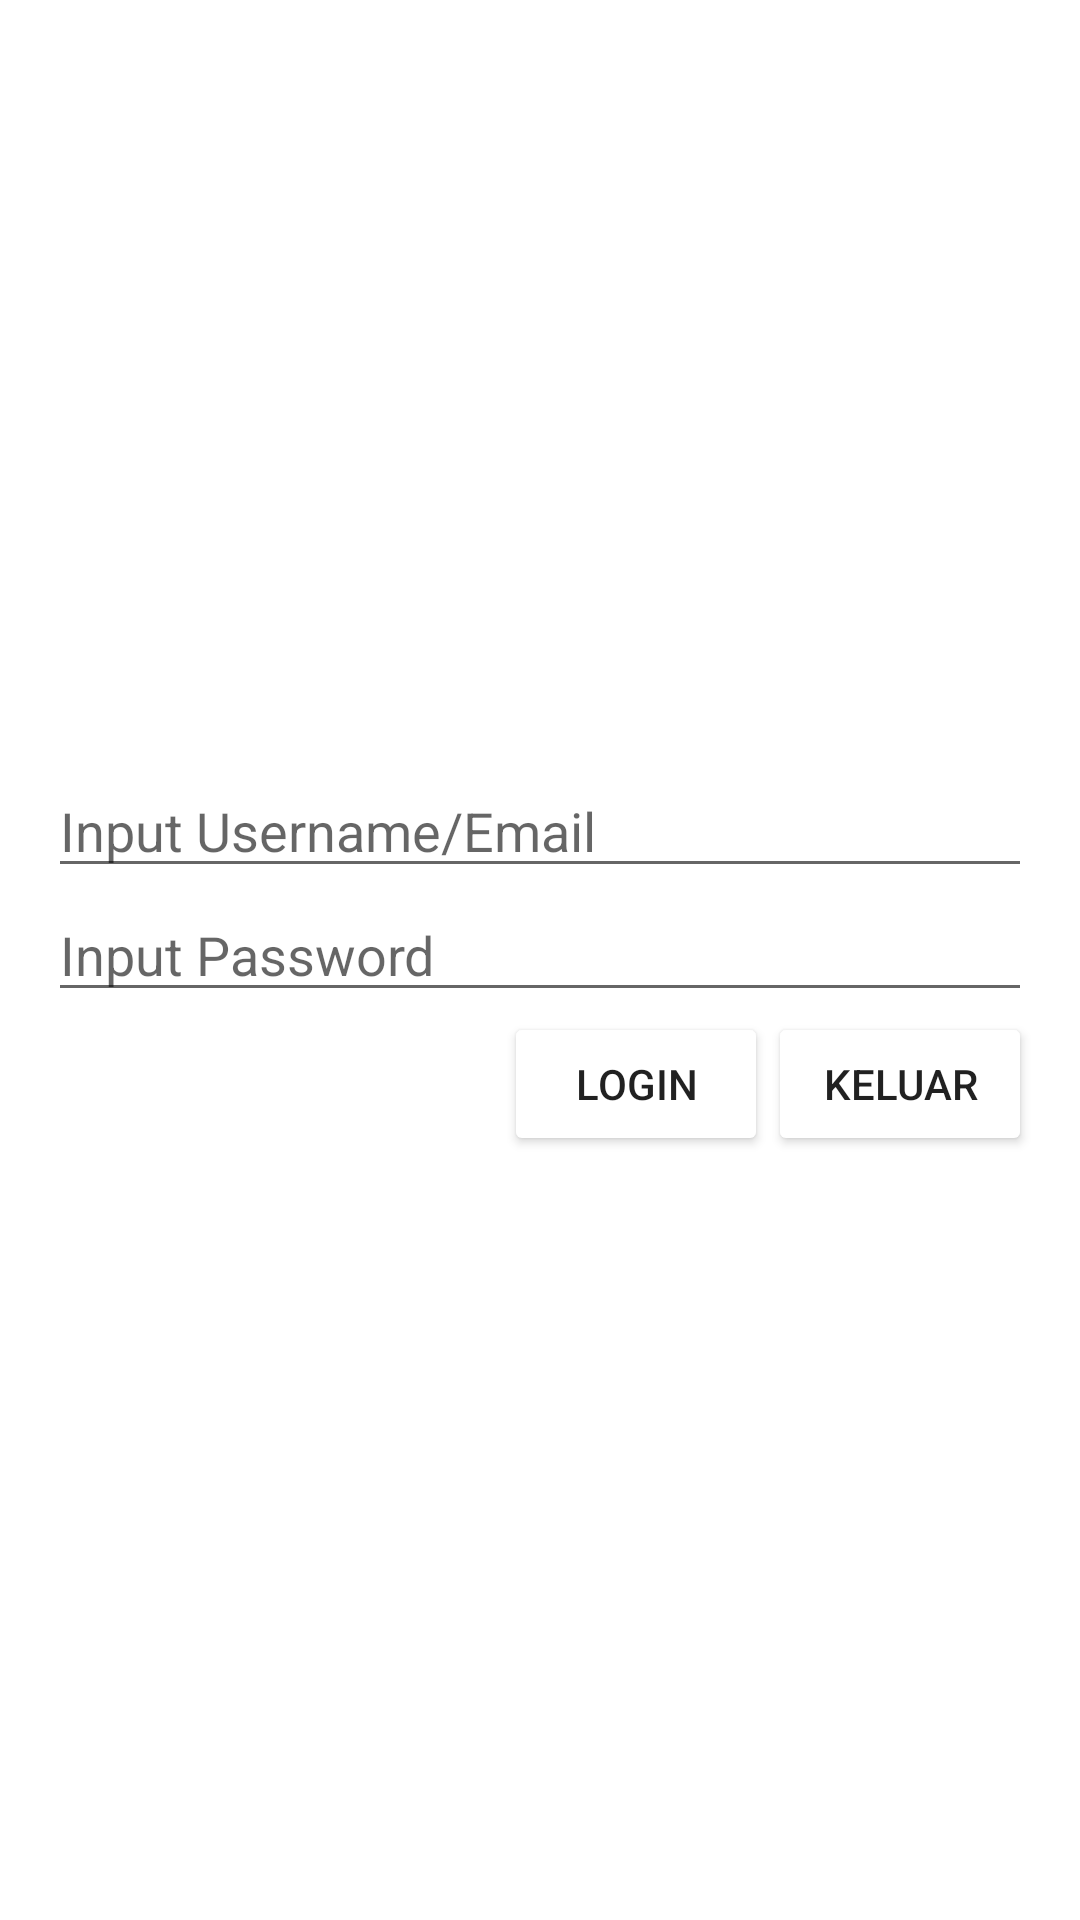

Produce the Android XML layout that renders to this screen, including the resource entries it uses.
<!-- AndroidManifest.xml: application theme Theme.211AndroidI -->
<!-- res/layout/activity_login.xml -->
<?xml version="1.0" encoding="utf-8"?>
<LinearLayout xmlns:android="http://schemas.android.com/apk/res/android"
    xmlns:app="http://schemas.android.com/apk/res-auto"
    xmlns:tools="http://schemas.android.com/tools"
    android:layout_width="match_parent"
    android:layout_height="match_parent"
    android:orientation="vertical"
    android:gravity="center"
    android:padding="16dp"
    tools:context=".LoginActivity">

    <ScrollView
        android:layout_width="match_parent"
        android:layout_height="match_parent">
        <LinearLayout
            android:layout_width="match_parent"
            android:layout_height="match_parent"
            android:orientation="vertical"
            android:layout_gravity="center"
            >
            <EditText
                android:id="@+id/usernameEditText"
                android:layout_width="match_parent"
                android:layout_height="wrap_content"
                android:hint="Input Username/Email"
                android:inputType="textEmailAddress"
                />

            <EditText
                android:id="@+id/passwordEditText"
                android:layout_width="match_parent"
                android:layout_height="wrap_content"
                android:hint="Input Password"
                android:inputType="textPassword"
                />

            <LinearLayout
                android:layout_width="match_parent"
                android:layout_height="wrap_content"
                android:orientation="horizontal"
                android:gravity="end"
                >
                <Button
                    android:id="@+id/loginButton"
                    android:layout_width="wrap_content"
                    android:layout_height="wrap_content"
                    android:backgroundTint="@color/success"
                    android:text="Login"
                    />

                <Button
                    android:id="@+id/keluarButton"
                    android:backgroundTint="@color/danger"
                    android:layout_width="wrap_content"
                    android:layout_height="wrap_content"
                    android:text="Keluar"
                    />
            </LinearLayout>

        </LinearLayout>
    </ScrollView>
</LinearLayout>
<!-- resources referenced by this layout -->
<resources>
  <style name="Theme.211AndroidI" parent="Theme.MaterialComponents.DayNight.DarkActionBar">
          
          <item name="colorPrimary">@color/purple_500</item>
          <item name="colorPrimaryVariant">@color/purple_700</item>
          <item name="colorOnPrimary">@color/white</item>
          
          <item name="colorSecondary">@color/teal_200</item>
          <item name="colorSecondaryVariant">@color/teal_700</item>
          <item name="colorOnSecondary">@color/black</item>
          
          <item name="android:statusBarColor" tools:targetApi="l">?attr/colorPrimaryVariant</item>
          
      </style>
  <!-- not gathered from this repository: default colours our renderer supplied (Android Studio template values) -->
  <color name="purple_500">#FF6200EE</color>
  <color name="purple_700">#FF3700B3</color>
  <color name="teal_200">#FF03DAC5</color>
  <color name="teal_700">#FF018786</color>
  <color name="black">#FF000000</color>
  <color name="white">#FFFFFFFF</color>
</resources>
